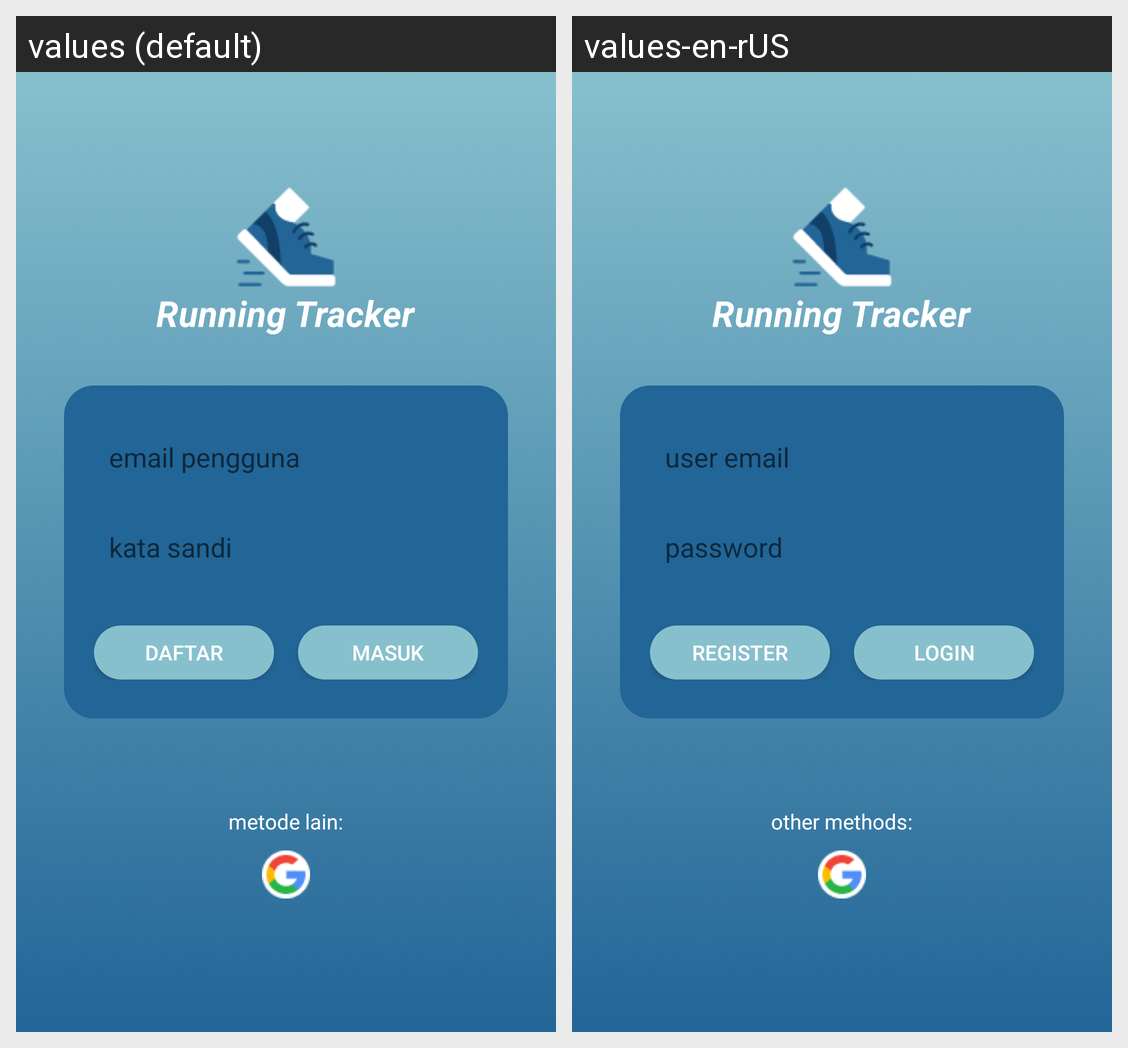

Strings drawn on this Android screen and how each of the app's shown locales translates them:
Android screen res/layout/activity_login.xml rendered under 2 locales, left to right: values (default), values-en-rUS. Device: Nexus 5 (rendered at 1080×1920; each locale shown at half size, 540×960, under a caption strip naming it); theme Theme.RunningTrackerApp.
Strings drawn on this screen, with the default value and each locale's value (text and hints the layout hard-codes, and strings that could not be matched under every locale, appear in the picture but are not listed):

email_pengguna
  values: email pengguna
  values-en-rUS: user email

kata_sandi
  values: kata sandi
  values-en-rUS: password

daftar
  values: Daftar
  values-en-rUS: Register

masuk
  values: Masuk
  values-en-rUS: Login

metode_lain
  values: metode lain:
  values-en-rUS: other methods:
